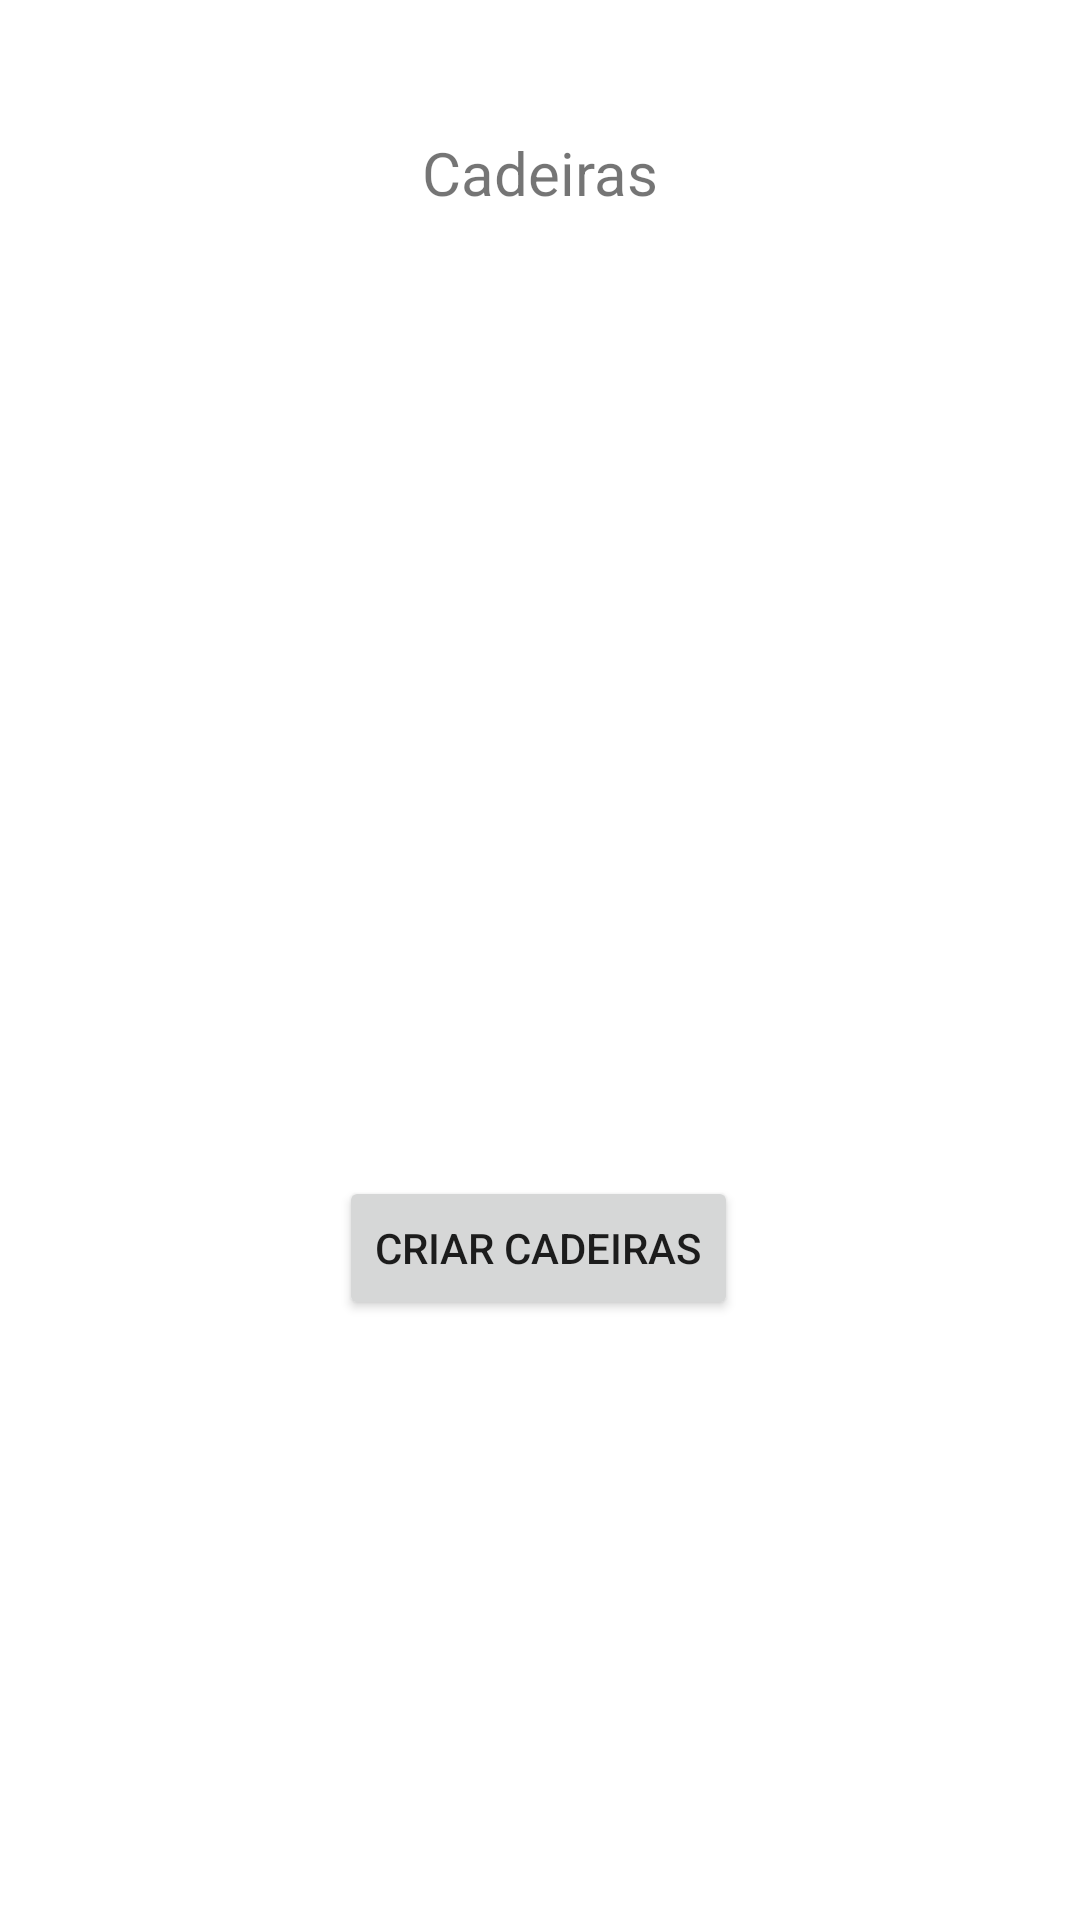

Android layout source for this screen:
<!-- AndroidManifest.xml: application theme Theme.Tisisme -->
<!-- res/layout/activity_cadeiras_professor.xml -->
<?xml version="1.0" encoding="utf-8"?>
<androidx.constraintlayout.widget.ConstraintLayout xmlns:android="http://schemas.android.com/apk/res/android"
    xmlns:app="http://schemas.android.com/apk/res-auto"
    xmlns:tools="http://schemas.android.com/tools"
    android:layout_width="match_parent"
    android:layout_height="match_parent"
    tools:context=".ProfessorActivities.ProfessorsCoursesActivity">

    <TextView
        android:id="@+id/textView5"
        android:layout_width="wrap_content"
        android:layout_height="wrap_content"
        android:layout_marginTop="44dp"
        android:text="Cadeiras"
        android:textSize="20dp"
        app:layout_constraintEnd_toEndOf="parent"
        app:layout_constraintStart_toStartOf="parent"
        app:layout_constraintTop_toTopOf="parent" />

    <ScrollView
        android:id="@+id/listaAulasProfessor"
        android:layout_width="298dp"
        android:layout_height="221dp"
        android:layout_marginTop="28dp"
        app:layout_constraintEnd_toEndOf="parent"
        app:layout_constraintHorizontal_bias="0.495"
        app:layout_constraintStart_toStartOf="parent"
        app:layout_constraintTop_toBottomOf="@+id/textView5"
        tools:ignore="SpeakableTextPresentCheck">

        <LinearLayout
            android:id="@+id/AulasProfessor"
            android:layout_width="match_parent"
            android:layout_height="wrap_content"
            android:orientation="vertical" />
    </ScrollView>

    <Button
        android:id="@+id/buttonCriarAula"
        android:layout_width="wrap_content"
        android:layout_height="wrap_content"
        android:layout_marginTop="72dp"
        android:onClick="switchToCriarCadeiras"
        android:text="Criar cadeiras"
        app:layout_constraintEnd_toEndOf="parent"
        app:layout_constraintHorizontal_bias="0.498"
        app:layout_constraintStart_toStartOf="parent"
        app:layout_constraintTop_toBottomOf="@+id/listaAulasProfessor" />
</androidx.constraintlayout.widget.ConstraintLayout>
<!-- resources referenced by this layout -->
<resources>
  <style name="Theme.Tisisme" parent="Theme.MaterialComponents.DayNight.DarkActionBar">
          
          <item name="colorPrimary">@color/purple_500</item>
          <item name="colorPrimaryVariant">@color/purple_700</item>
          <item name="colorOnPrimary">@color/white</item>
          
          <item name="colorSecondary">@color/teal_200</item>
          <item name="colorSecondaryVariant">@color/teal_700</item>
          <item name="colorOnSecondary">@color/black</item>
          
          <item name="android:statusBarColor" tools:targetApi="l">?attr/colorPrimaryVariant</item>
          
      </style>
  <!-- not gathered from this repository: default colours our renderer supplied (Android Studio template values) -->
  <color name="purple_500">#FF6200EE</color>
  <color name="purple_700">#FF3700B3</color>
  <color name="teal_200">#FF03DAC5</color>
  <color name="teal_700">#FF018786</color>
  <color name="black">#FF000000</color>
  <color name="white">#FFFFFFFF</color>
</resources>
